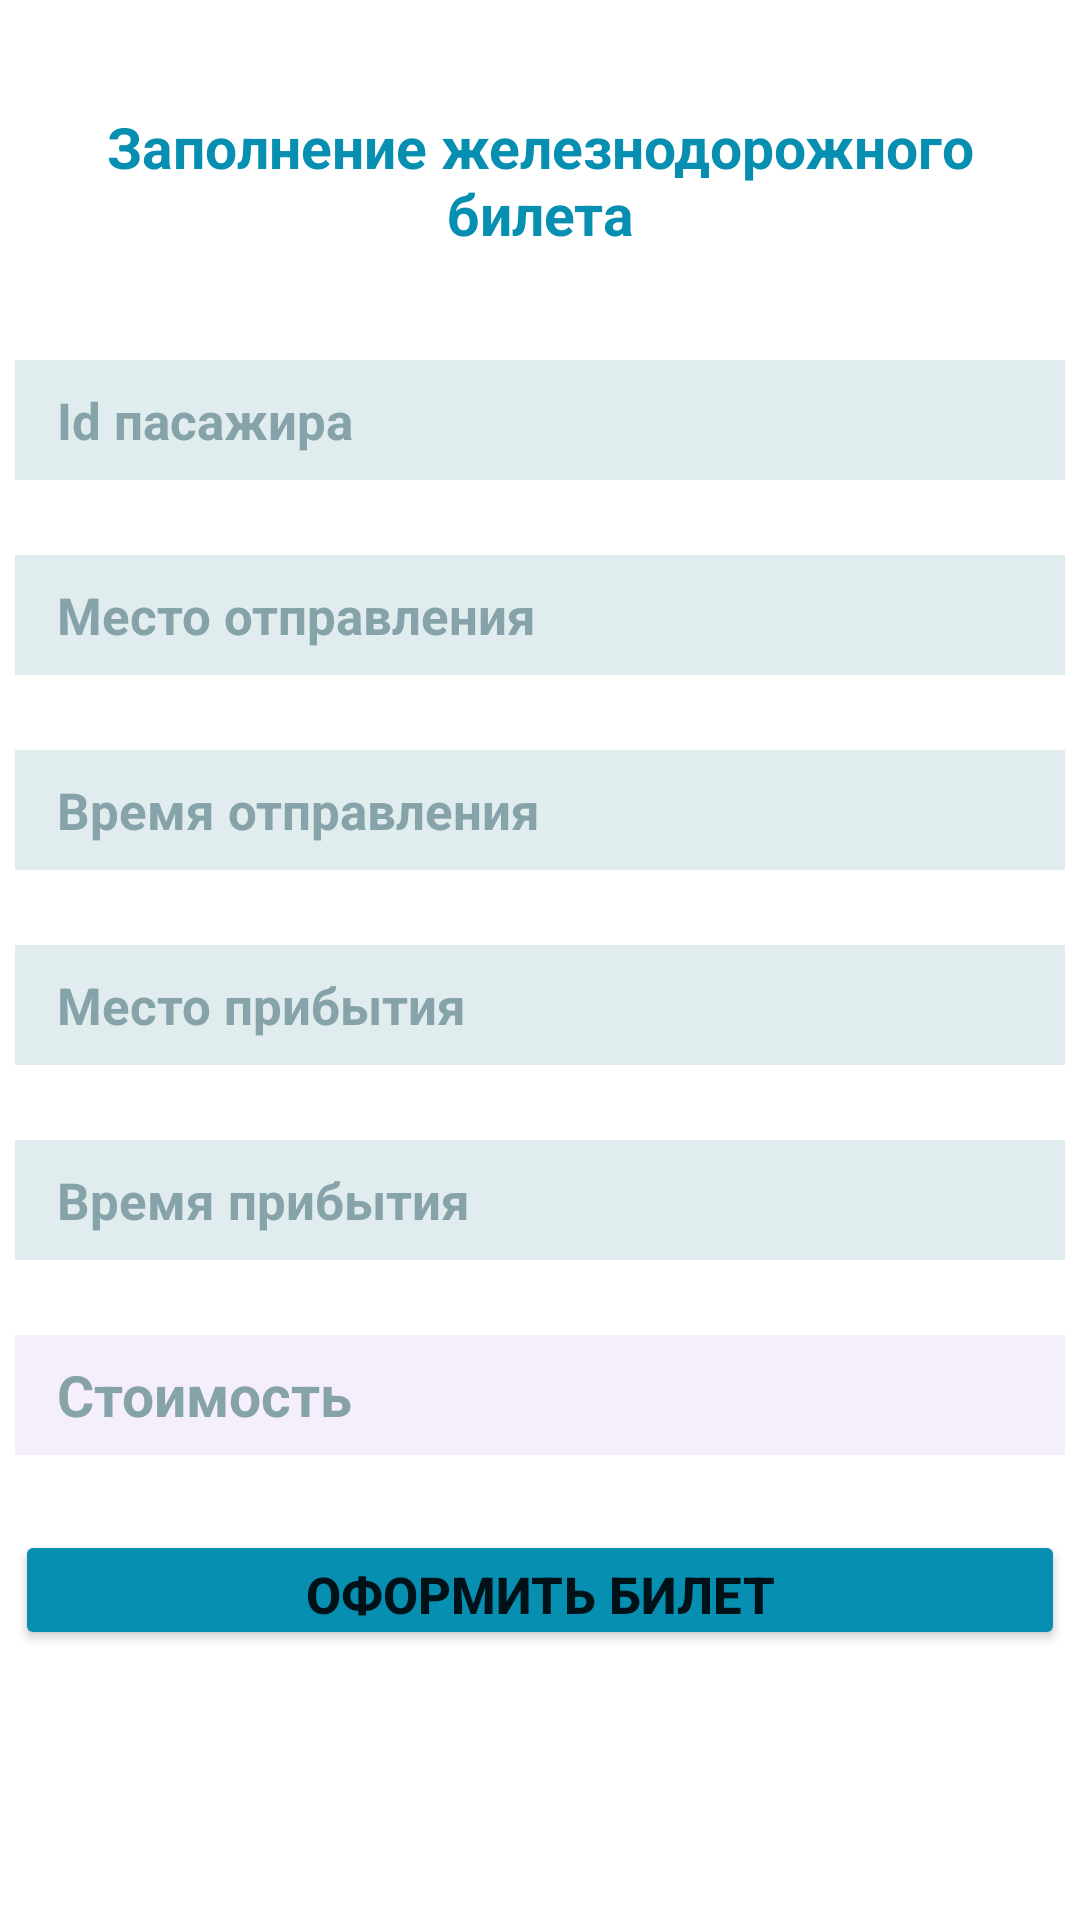

Reconstruct the res/layout file that produces this screen, plus the resources it refers to.
<!-- AndroidManifest.xml: application theme Theme.Module_4_home_worck_2_Vladimir -->
<!-- res/layout/activity_main.xml -->
<?xml version="1.0" encoding="utf-8"?>
<androidx.constraintlayout.widget.ConstraintLayout xmlns:android="http://schemas.android.com/apk/res/android"
    xmlns:app="http://schemas.android.com/apk/res-auto"
    xmlns:tools="http://schemas.android.com/tools"
    android:layout_width="match_parent"
    android:layout_height="match_parent"
    tools:context=".MainActivity">

    <TextView
        android:id="@+id/title"
        android:layout_width="350dp"
        android:layout_height="70dp"
        android:layout_marginTop="25dp"
        android:gravity="center"
        android:text="@string/header"
        android:textColor="#068FB1"
        android:textSize="19sp"
        android:textStyle="bold"
        app:layout_constraintEnd_toEndOf="parent"
        app:layout_constraintStart_toStartOf="parent"
        app:layout_constraintTop_toTopOf="parent" />

    <EditText
        android:id="@+id/edIdIn"
        android:layout_width="350dp"
        android:layout_height="40dp"
        android:layout_marginTop="25dp"
        android:background="#E1ECEF"
        android:ems="10"
        android:hint="@string/id_passenger"
        android:paddingStart="14sp"
        android:textColor="#068FB1"
        android:textColorHint="#87A3AA"
        android:textSize="17sp"
        android:textStyle="bold"
        app:layout_constraintEnd_toEndOf="@+id/title"
        app:layout_constraintStart_toStartOf="@+id/title"
        app:layout_constraintTop_toBottomOf="@+id/title" />

    <EditText
        android:id="@+id/edDeparturePointIn"
        android:layout_width="350dp"
        android:layout_height="40dp"
        android:layout_marginTop="25dp"
        android:background="#E1ECEF"
        android:ems="10"
        android:hint="@string/departure_point"
        android:paddingStart="14sp"
        android:textColor="#068FB1"
        android:textColorHint="#87A3AA"
        android:textSize="17sp"
        android:textStyle="bold"
        app:layout_constraintEnd_toEndOf="@+id/title"
        app:layout_constraintStart_toStartOf="@+id/title"
        app:layout_constraintTop_toBottomOf="@+id/edIdIn" />

    <EditText
        android:id="@+id/edDepartureDateIn"
        android:layout_width="350dp"
        android:layout_height="40dp"
        android:layout_marginTop="25dp"
        android:background="#E1ECEF"
        android:ems="10"
        android:hint="@string/departure_date"
        android:paddingStart="14sp"
        android:textColor="#068FB1"
        android:textColorHint="#87A3AA"
        android:textSize="17sp"
        android:textStyle="bold"
        app:layout_constraintEnd_toEndOf="@+id/title"
        app:layout_constraintStart_toStartOf="@+id/title"
        app:layout_constraintTop_toBottomOf="@+id/edDeparturePointIn" />

    <EditText
        android:id="@+id/edArrivalPointIn"
        android:layout_width="350dp"
        android:layout_height="40dp"
        android:layout_marginTop="25dp"
        android:background="#E1ECEF"
        android:ems="10"
        android:hint="@string/arrival_point"
        android:paddingStart="14sp"
        android:textColor="#068FB1"
        android:textColorHint="#87A3AA"
        android:textSize="17sp"
        android:textStyle="bold"
        app:layout_constraintEnd_toEndOf="@+id/title"
        app:layout_constraintStart_toStartOf="@+id/title"
        app:layout_constraintTop_toBottomOf="@+id/edDepartureDateIn" />

    <EditText
        android:id="@+id/edArrivalDateIn"
        android:layout_width="350dp"
        android:layout_height="40dp"
        android:layout_marginTop="25dp"
        android:background="#E1ECEF"
        android:ems="10"
        android:hint="@string/arrival_date_in"
        android:paddingStart="14sp"
        android:textColor="#068FB1"
        android:textColorHint="#87A3AA"
        android:textSize="17sp"
        android:textStyle="bold"
        app:layout_constraintEnd_toEndOf="@+id/title"
        app:layout_constraintStart_toStartOf="@+id/title"
        app:layout_constraintTop_toBottomOf="@+id/edArrivalPointIn" />


    <TextView
        android:id="@+id/coastTicketIn"
        android:layout_width="350dp"
        android:layout_height="40dp"
        android:layout_marginTop="25dp"
        android:background="#7AEADDF8"
        android:gravity="center_vertical"
        android:paddingStart="14sp"
        android:hint="@string/coast"
        android:textColor="#068FB1"
        android:textColorHint="#87A3AA"
        android:textSize="19sp"
        android:textStyle="bold"
        app:layout_constraintEnd_toEndOf="parent"
        app:layout_constraintStart_toStartOf="parent"
        app:layout_constraintTop_toBottomOf="@+id/edArrivalDateIn" />

    <Button
        android:id="@+id/button"
        android:layout_width="0dp"
        android:layout_height="40dp"
        android:layout_marginTop="25dp"
        android:backgroundTint="#068FB1"
        android:text="@string/issue_a_ticket"
        android:textSize="17sp"
        android:textStyle="bold"
        app:layout_constraintEnd_toEndOf="@+id/title"
        app:layout_constraintStart_toStartOf="@+id/title"
        app:layout_constraintTop_toBottomOf="@+id/coastTicketIn" />


</androidx.constraintlayout.widget.ConstraintLayout>
<!-- resources referenced by this layout -->
<resources>
  <string name="arrival_date_in">Время прибытия</string>
  <string name="arrival_point">Место прибытия</string>
  <string name="coast">Стоимость</string>
  <string name="departure_date">Время отправления</string>
  <string name="departure_point">Место отправления</string>
  <string name="header">Заполнение железнодорожного билета</string>
  <string name="id_passenger">Id пасажира</string>
  <string name="issue_a_ticket">ОФОРМИТЬ БИЛЕТ</string>
  <style name="Theme.Module_4_home_worck_2_Vladimir" parent="Theme.MaterialComponents.DayNight.DarkActionBar">
          
          <item name="colorPrimary">@color/purple_500</item>
          <item name="colorPrimaryVariant">@color/purple_700</item>
          <item name="colorOnPrimary">@color/white</item>
          
          <item name="colorSecondary">@color/teal_200</item>
          <item name="colorSecondaryVariant">@color/teal_700</item>
          <item name="colorOnSecondary">@color/black</item>
          
          <item name="android:statusBarColor">?attr/colorPrimaryVariant</item>
          
      </style>
  <!-- not gathered from this repository: default colours our renderer supplied (Android Studio template values) -->
  <color name="purple_500">#FF6200EE</color>
  <color name="purple_700">#FF3700B3</color>
  <color name="teal_200">#FF03DAC5</color>
  <color name="teal_700">#FF018786</color>
  <color name="black">#FF000000</color>
  <color name="white">#FFFFFFFF</color>
</resources>
